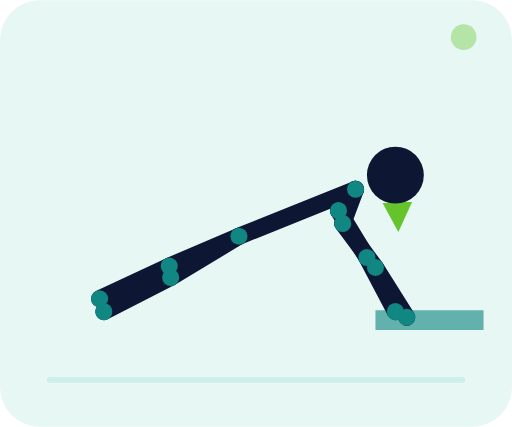
t = 0.00 s
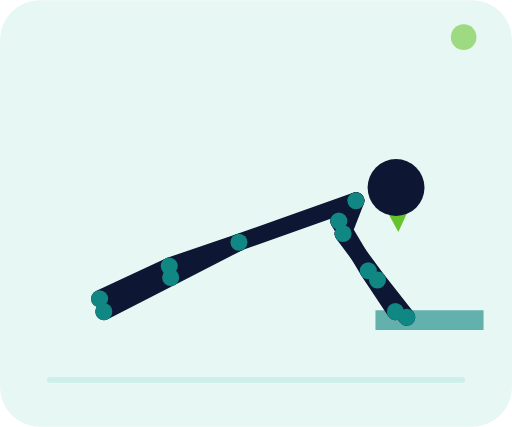
t = 0.35 s
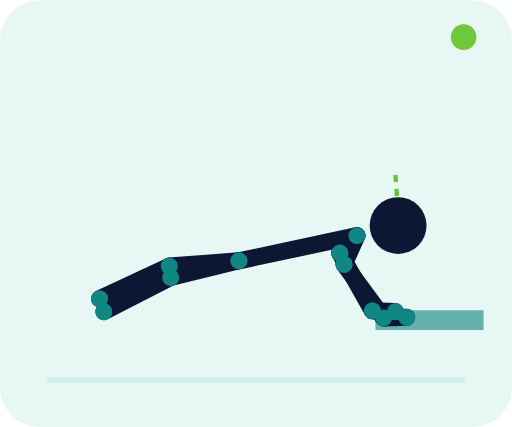
t = 1.05 s
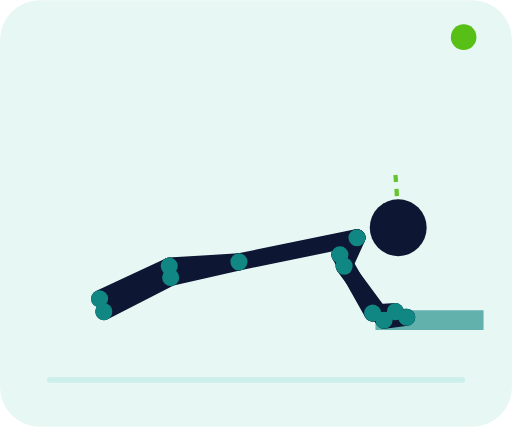
t = 1.40 s
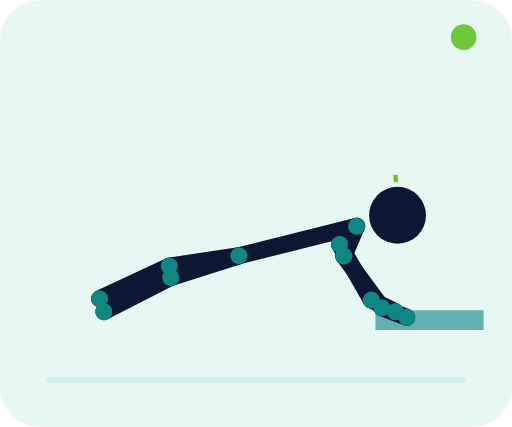
t = 1.75 s
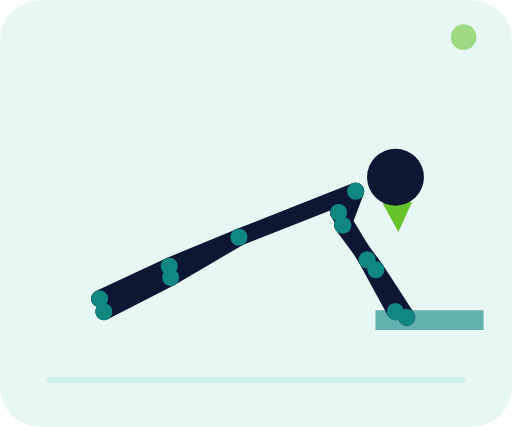
t = 2.45 s

The animated SVG that drew these frames (rendered in a browser with its animation timeline set to each time). Animation: 71 SMIL elements (animate=71); one cycle of 2.80 s, repeats indefinitely.

<svg xmlns="http://www.w3.org/2000/svg" viewBox="0 0 360 300" role="img" aria-labelledby="title desc"><title id="title">Pompes inclinées</title><desc id="desc">Les mains sur un support bas, le corps descend en bloc avec une inclinaison proche du sol.</desc><defs><marker id="arrow" markerWidth="7" markerHeight="7" refX="6" refY="3.5" orient="auto"><path d="M0 0L7 3.5L0 7z" fill="#58bf16"/></marker></defs><rect width="360" height="300" rx="28" fill="#e7f7f4"/><path d="M35 267h290" stroke="#ccefeb" stroke-width="4" stroke-linecap="round"/><path d="M278 123 Q279 131.5 280 160" fill="none" stroke="#58bf16" stroke-width="3" stroke-dasharray="5 5" marker-end="url(#arrow)" opacity=".9"/><path d="M264 218h76v14h-76zM314 232v33" fill="#118783" opacity=".62"/><g><line x1="250" y1="133" x2="238" y2="148" stroke="#0d1734" stroke-width="12" stroke-linecap="round"><animate attributeName="x1" values="250;251;250" dur="2.8s" repeatCount="indefinite" keyTimes="0;.5;1" calcMode="spline" keySplines=".4 0 .2 1;.4 0 .2 1"/><animate attributeName="y1" values="133;167;133" dur="2.8s" repeatCount="indefinite" keyTimes="0;.5;1" calcMode="spline" keySplines=".4 0 .2 1;.4 0 .2 1"/><animate attributeName="x2" values="238;239;238" dur="2.8s" repeatCount="indefinite" keyTimes="0;.5;1" calcMode="spline" keySplines=".4 0 .2 1;.4 0 .2 1"/><animate attributeName="y2" values="148;179;148" dur="2.8s" repeatCount="indefinite" keyTimes="0;.5;1" calcMode="spline" keySplines=".4 0 .2 1;.4 0 .2 1"/></line><line x1="250" y1="133" x2="241" y2="157" stroke="#0d1734" stroke-width="12" stroke-linecap="round"><animate attributeName="x1" values="250;251;250" dur="2.8s" repeatCount="indefinite" keyTimes="0;.5;1" calcMode="spline" keySplines=".4 0 .2 1;.4 0 .2 1"/><animate attributeName="y1" values="133;167;133" dur="2.8s" repeatCount="indefinite" keyTimes="0;.5;1" calcMode="spline" keySplines=".4 0 .2 1;.4 0 .2 1"/><animate attributeName="x2" values="241;242;241" dur="2.8s" repeatCount="indefinite" keyTimes="0;.5;1" calcMode="spline" keySplines=".4 0 .2 1;.4 0 .2 1"/><animate attributeName="y2" values="157;187;157" dur="2.8s" repeatCount="indefinite" keyTimes="0;.5;1" calcMode="spline" keySplines=".4 0 .2 1;.4 0 .2 1"/></line><line x1="250" y1="133" x2="168" y2="166" stroke="#0d1734" stroke-width="12" stroke-linecap="round"><animate attributeName="x1" values="250;251;250" dur="2.8s" repeatCount="indefinite" keyTimes="0;.5;1" calcMode="spline" keySplines=".4 0 .2 1;.4 0 .2 1"/><animate attributeName="y1" values="133;167;133" dur="2.8s" repeatCount="indefinite" keyTimes="0;.5;1" calcMode="spline" keySplines=".4 0 .2 1;.4 0 .2 1"/><animate attributeName="x2" values="168;168;168" dur="2.8s" repeatCount="indefinite" keyTimes="0;.5;1" calcMode="spline" keySplines=".4 0 .2 1;.4 0 .2 1"/><animate attributeName="y2" values="166;184;166" dur="2.8s" repeatCount="indefinite" keyTimes="0;.5;1" calcMode="spline" keySplines=".4 0 .2 1;.4 0 .2 1"/></line><line x1="238" y1="148" x2="258" y2="181" stroke="#0d1734" stroke-width="12" stroke-linecap="round"><animate attributeName="x1" values="238;239;238" dur="2.8s" repeatCount="indefinite" keyTimes="0;.5;1" calcMode="spline" keySplines=".4 0 .2 1;.4 0 .2 1"/><animate attributeName="y1" values="148;179;148" dur="2.8s" repeatCount="indefinite" keyTimes="0;.5;1" calcMode="spline" keySplines=".4 0 .2 1;.4 0 .2 1"/><animate attributeName="x2" values="258;262;258" dur="2.8s" repeatCount="indefinite" keyTimes="0;.5;1" calcMode="spline" keySplines=".4 0 .2 1;.4 0 .2 1"/><animate attributeName="y2" values="181;220;181" dur="2.8s" repeatCount="indefinite" keyTimes="0;.5;1" calcMode="spline" keySplines=".4 0 .2 1;.4 0 .2 1"/></line><line x1="258" y1="181" x2="278" y2="219" stroke="#0d1734" stroke-width="12" stroke-linecap="round"><animate attributeName="x1" values="258;262;258" dur="2.8s" repeatCount="indefinite" keyTimes="0;.5;1" calcMode="spline" keySplines=".4 0 .2 1;.4 0 .2 1"/><animate attributeName="y1" values="181;220;181" dur="2.8s" repeatCount="indefinite" keyTimes="0;.5;1" calcMode="spline" keySplines=".4 0 .2 1;.4 0 .2 1"/><animate attributeName="x2" values="278;278;278" dur="2.8s" repeatCount="indefinite" keyTimes="0;.5;1" calcMode="spline" keySplines=".4 0 .2 1;.4 0 .2 1"/><animate attributeName="y2" values="219;219;219" dur="2.8s" repeatCount="indefinite" keyTimes="0;.5;1" calcMode="spline" keySplines=".4 0 .2 1;.4 0 .2 1"/></line><line x1="241" y1="157" x2="264" y2="188" stroke="#0d1734" stroke-width="12" stroke-linecap="round"><animate attributeName="x1" values="241;242;241" dur="2.8s" repeatCount="indefinite" keyTimes="0;.5;1" calcMode="spline" keySplines=".4 0 .2 1;.4 0 .2 1"/><animate attributeName="y1" values="157;187;157" dur="2.8s" repeatCount="indefinite" keyTimes="0;.5;1" calcMode="spline" keySplines=".4 0 .2 1;.4 0 .2 1"/><animate attributeName="x2" values="264;270;264" dur="2.8s" repeatCount="indefinite" keyTimes="0;.5;1" calcMode="spline" keySplines=".4 0 .2 1;.4 0 .2 1"/><animate attributeName="y2" values="188;225;188" dur="2.8s" repeatCount="indefinite" keyTimes="0;.5;1" calcMode="spline" keySplines=".4 0 .2 1;.4 0 .2 1"/></line><line x1="264" y1="188" x2="286" y2="223" stroke="#0d1734" stroke-width="12" stroke-linecap="round"><animate attributeName="x1" values="264;270;264" dur="2.8s" repeatCount="indefinite" keyTimes="0;.5;1" calcMode="spline" keySplines=".4 0 .2 1;.4 0 .2 1"/><animate attributeName="y1" values="188;225;188" dur="2.8s" repeatCount="indefinite" keyTimes="0;.5;1" calcMode="spline" keySplines=".4 0 .2 1;.4 0 .2 1"/><animate attributeName="x2" values="286;286;286" dur="2.8s" repeatCount="indefinite" keyTimes="0;.5;1" calcMode="spline" keySplines=".4 0 .2 1;.4 0 .2 1"/><animate attributeName="y2" values="223;223;223" dur="2.8s" repeatCount="indefinite" keyTimes="0;.5;1" calcMode="spline" keySplines=".4 0 .2 1;.4 0 .2 1"/></line><line x1="168" y1="166" x2="119" y2="187" stroke="#0d1734" stroke-width="12" stroke-linecap="round"><animate attributeName="x1" values="168;168;168" dur="2.8s" repeatCount="indefinite" keyTimes="0;.5;1" calcMode="spline" keySplines=".4 0 .2 1;.4 0 .2 1"/><animate attributeName="y1" values="166;184;166" dur="2.8s" repeatCount="indefinite" keyTimes="0;.5;1" calcMode="spline" keySplines=".4 0 .2 1;.4 0 .2 1"/><animate attributeName="x2" values="119;119;119" dur="2.8s" repeatCount="indefinite" keyTimes="0;.5;1" calcMode="spline" keySplines=".4 0 .2 1;.4 0 .2 1"/><animate attributeName="y2" values="187;187;187" dur="2.8s" repeatCount="indefinite" keyTimes="0;.5;1" calcMode="spline" keySplines=".4 0 .2 1;.4 0 .2 1"/></line><line x1="119" y1="187" x2="70" y2="210" stroke="#0d1734" stroke-width="12" stroke-linecap="round"><animate attributeName="x1" values="119;119;119" dur="2.8s" repeatCount="indefinite" keyTimes="0;.5;1" calcMode="spline" keySplines=".4 0 .2 1;.4 0 .2 1"/><animate attributeName="y1" values="187;187;187" dur="2.8s" repeatCount="indefinite" keyTimes="0;.5;1" calcMode="spline" keySplines=".4 0 .2 1;.4 0 .2 1"/><animate attributeName="x2" values="70;70;70" dur="2.8s" repeatCount="indefinite" keyTimes="0;.5;1" calcMode="spline" keySplines=".4 0 .2 1;.4 0 .2 1"/><animate attributeName="y2" values="210;210;210" dur="2.8s" repeatCount="indefinite" keyTimes="0;.5;1" calcMode="spline" keySplines=".4 0 .2 1;.4 0 .2 1"/></line><line x1="168" y1="166" x2="120" y2="195" stroke="#0d1734" stroke-width="12" stroke-linecap="round"><animate attributeName="x1" values="168;168;168" dur="2.8s" repeatCount="indefinite" keyTimes="0;.5;1" calcMode="spline" keySplines=".4 0 .2 1;.4 0 .2 1"/><animate attributeName="y1" values="166;184;166" dur="2.8s" repeatCount="indefinite" keyTimes="0;.5;1" calcMode="spline" keySplines=".4 0 .2 1;.4 0 .2 1"/><animate attributeName="x2" values="120;120;120" dur="2.8s" repeatCount="indefinite" keyTimes="0;.5;1" calcMode="spline" keySplines=".4 0 .2 1;.4 0 .2 1"/><animate attributeName="y2" values="195;195;195" dur="2.8s" repeatCount="indefinite" keyTimes="0;.5;1" calcMode="spline" keySplines=".4 0 .2 1;.4 0 .2 1"/></line><line x1="120" y1="195" x2="73" y2="219" stroke="#0d1734" stroke-width="12" stroke-linecap="round"><animate attributeName="x1" values="120;120;120" dur="2.8s" repeatCount="indefinite" keyTimes="0;.5;1" calcMode="spline" keySplines=".4 0 .2 1;.4 0 .2 1"/><animate attributeName="y1" values="195;195;195" dur="2.8s" repeatCount="indefinite" keyTimes="0;.5;1" calcMode="spline" keySplines=".4 0 .2 1;.4 0 .2 1"/><animate attributeName="x2" values="73;73;73" dur="2.8s" repeatCount="indefinite" keyTimes="0;.5;1" calcMode="spline" keySplines=".4 0 .2 1;.4 0 .2 1"/><animate attributeName="y2" values="219;219;219" dur="2.8s" repeatCount="indefinite" keyTimes="0;.5;1" calcMode="spline" keySplines=".4 0 .2 1;.4 0 .2 1"/></line><circle cx="250" cy="133" r="6" fill="#118783"><animate attributeName="cx" values="250;251;250" dur="2.8s" repeatCount="indefinite" keyTimes="0;.5;1" calcMode="spline" keySplines=".4 0 .2 1;.4 0 .2 1"/><animate attributeName="cy" values="133;167;133" dur="2.8s" repeatCount="indefinite" keyTimes="0;.5;1" calcMode="spline" keySplines=".4 0 .2 1;.4 0 .2 1"/></circle><circle cx="168" cy="166" r="6" fill="#118783"><animate attributeName="cx" values="168;168;168" dur="2.8s" repeatCount="indefinite" keyTimes="0;.5;1" calcMode="spline" keySplines=".4 0 .2 1;.4 0 .2 1"/><animate attributeName="cy" values="166;184;166" dur="2.8s" repeatCount="indefinite" keyTimes="0;.5;1" calcMode="spline" keySplines=".4 0 .2 1;.4 0 .2 1"/></circle><circle cx="238" cy="148" r="6" fill="#118783"><animate attributeName="cx" values="238;239;238" dur="2.8s" repeatCount="indefinite" keyTimes="0;.5;1" calcMode="spline" keySplines=".4 0 .2 1;.4 0 .2 1"/><animate attributeName="cy" values="148;179;148" dur="2.8s" repeatCount="indefinite" keyTimes="0;.5;1" calcMode="spline" keySplines=".4 0 .2 1;.4 0 .2 1"/></circle><circle cx="241" cy="157" r="6" fill="#118783"><animate attributeName="cx" values="241;242;241" dur="2.8s" repeatCount="indefinite" keyTimes="0;.5;1" calcMode="spline" keySplines=".4 0 .2 1;.4 0 .2 1"/><animate attributeName="cy" values="157;187;157" dur="2.8s" repeatCount="indefinite" keyTimes="0;.5;1" calcMode="spline" keySplines=".4 0 .2 1;.4 0 .2 1"/></circle><circle cx="258" cy="181" r="6" fill="#118783"><animate attributeName="cx" values="258;262;258" dur="2.8s" repeatCount="indefinite" keyTimes="0;.5;1" calcMode="spline" keySplines=".4 0 .2 1;.4 0 .2 1"/><animate attributeName="cy" values="181;220;181" dur="2.8s" repeatCount="indefinite" keyTimes="0;.5;1" calcMode="spline" keySplines=".4 0 .2 1;.4 0 .2 1"/></circle><circle cx="264" cy="188" r="6" fill="#118783"><animate attributeName="cx" values="264;270;264" dur="2.8s" repeatCount="indefinite" keyTimes="0;.5;1" calcMode="spline" keySplines=".4 0 .2 1;.4 0 .2 1"/><animate attributeName="cy" values="188;225;188" dur="2.8s" repeatCount="indefinite" keyTimes="0;.5;1" calcMode="spline" keySplines=".4 0 .2 1;.4 0 .2 1"/></circle><circle cx="278" cy="219" r="6" fill="#118783"><animate attributeName="cx" values="278;278;278" dur="2.8s" repeatCount="indefinite" keyTimes="0;.5;1" calcMode="spline" keySplines=".4 0 .2 1;.4 0 .2 1"/><animate attributeName="cy" values="219;219;219" dur="2.8s" repeatCount="indefinite" keyTimes="0;.5;1" calcMode="spline" keySplines=".4 0 .2 1;.4 0 .2 1"/></circle><circle cx="286" cy="223" r="6" fill="#118783"><animate attributeName="cx" values="286;286;286" dur="2.8s" repeatCount="indefinite" keyTimes="0;.5;1" calcMode="spline" keySplines=".4 0 .2 1;.4 0 .2 1"/><animate attributeName="cy" values="223;223;223" dur="2.8s" repeatCount="indefinite" keyTimes="0;.5;1" calcMode="spline" keySplines=".4 0 .2 1;.4 0 .2 1"/></circle><circle cx="119" cy="187" r="6" fill="#118783"><animate attributeName="cx" values="119;119;119" dur="2.8s" repeatCount="indefinite" keyTimes="0;.5;1" calcMode="spline" keySplines=".4 0 .2 1;.4 0 .2 1"/><animate attributeName="cy" values="187;187;187" dur="2.8s" repeatCount="indefinite" keyTimes="0;.5;1" calcMode="spline" keySplines=".4 0 .2 1;.4 0 .2 1"/></circle><circle cx="120" cy="195" r="6" fill="#118783"><animate attributeName="cx" values="120;120;120" dur="2.8s" repeatCount="indefinite" keyTimes="0;.5;1" calcMode="spline" keySplines=".4 0 .2 1;.4 0 .2 1"/><animate attributeName="cy" values="195;195;195" dur="2.8s" repeatCount="indefinite" keyTimes="0;.5;1" calcMode="spline" keySplines=".4 0 .2 1;.4 0 .2 1"/></circle><circle cx="70" cy="210" r="6" fill="#118783"><animate attributeName="cx" values="70;70;70" dur="2.8s" repeatCount="indefinite" keyTimes="0;.5;1" calcMode="spline" keySplines=".4 0 .2 1;.4 0 .2 1"/><animate attributeName="cy" values="210;210;210" dur="2.8s" repeatCount="indefinite" keyTimes="0;.5;1" calcMode="spline" keySplines=".4 0 .2 1;.4 0 .2 1"/></circle><circle cx="73" cy="219" r="6" fill="#118783"><animate attributeName="cx" values="73;73;73" dur="2.8s" repeatCount="indefinite" keyTimes="0;.5;1" calcMode="spline" keySplines=".4 0 .2 1;.4 0 .2 1"/><animate attributeName="cy" values="219;219;219" dur="2.8s" repeatCount="indefinite" keyTimes="0;.5;1" calcMode="spline" keySplines=".4 0 .2 1;.4 0 .2 1"/></circle><circle cx="278" cy="123" r="20" fill="#0d1734"><animate attributeName="cx" values="278;280;278" dur="2.8s" repeatCount="indefinite" keyTimes="0;.5;1" calcMode="spline" keySplines=".4 0 .2 1;.4 0 .2 1"/><animate attributeName="cy" values="123;160;123" dur="2.8s" repeatCount="indefinite" keyTimes="0;.5;1" calcMode="spline" keySplines=".4 0 .2 1;.4 0 .2 1"/></circle></g><circle cx="326" cy="26" r="9" fill="#58bf16"><animate attributeName="opacity" values=".35;1;.35" dur="2.8s" repeatCount="indefinite"/></circle></svg>
